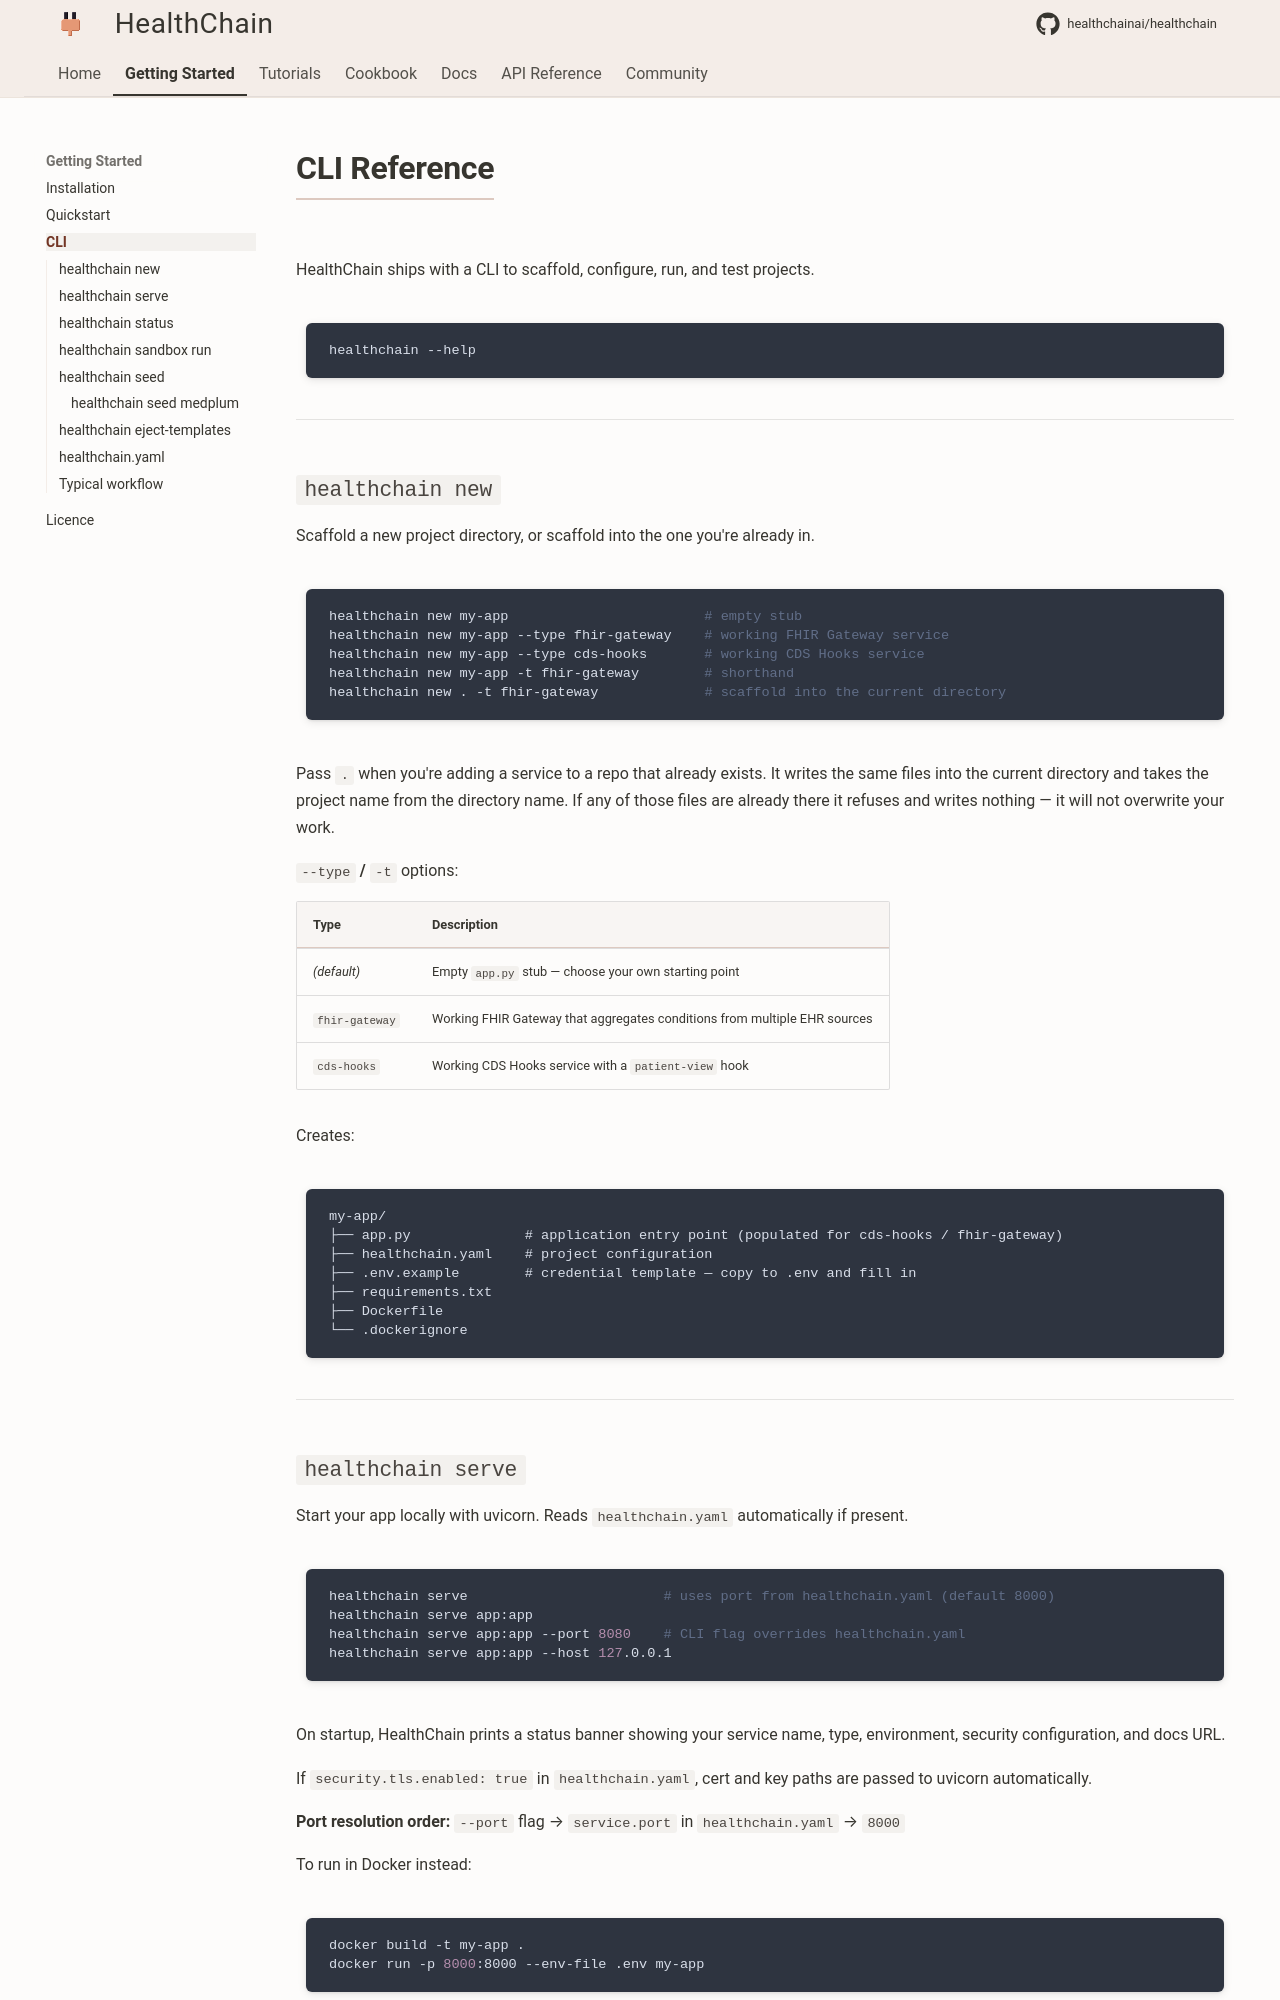

repository: dovel-pr17-validation-2/pr17r54-pypi-healthchain · page: cli/index.html · generator: mkdocs

# CLI Reference

HealthChain ships with a CLI to scaffold, configure, run, and test projects.

```bash
healthchain --help
```

---

## `healthchain new`

Scaffold a new project directory, or scaffold into the one you're already in.

```bash
healthchain new my-app                        # empty stub
healthchain new my-app --type fhir-gateway    # working FHIR Gateway service
healthchain new my-app --type cds-hooks       # working CDS Hooks service
healthchain new my-app -t fhir-gateway        # shorthand
healthchain new . -t fhir-gateway             # scaffold into the current directory
```

Pass `.` when you're adding a service to a repo that already exists. It writes the
same files into the current directory and takes the project name from the directory
name. If any of those files are already there it refuses and writes nothing — it will
not overwrite your work.

**`--type` / `-t`** options:

| Type | Description |
|------|-------------|
| *(default)* | Empty `app.py` stub — choose your own starting point |
| `fhir-gateway` | Working FHIR Gateway that aggregates conditions from multiple EHR sources |
| `cds-hooks` | Working CDS Hooks service with a `patient-view` hook |

Creates:

```text
my-app/
├── app.py              # application entry point (populated for cds-hooks / fhir-gateway)
├── healthchain.yaml    # project configuration
├── .env.example        # credential template — copy to .env and fill in
├── requirements.txt
├── Dockerfile
└── .dockerignore
```

---
